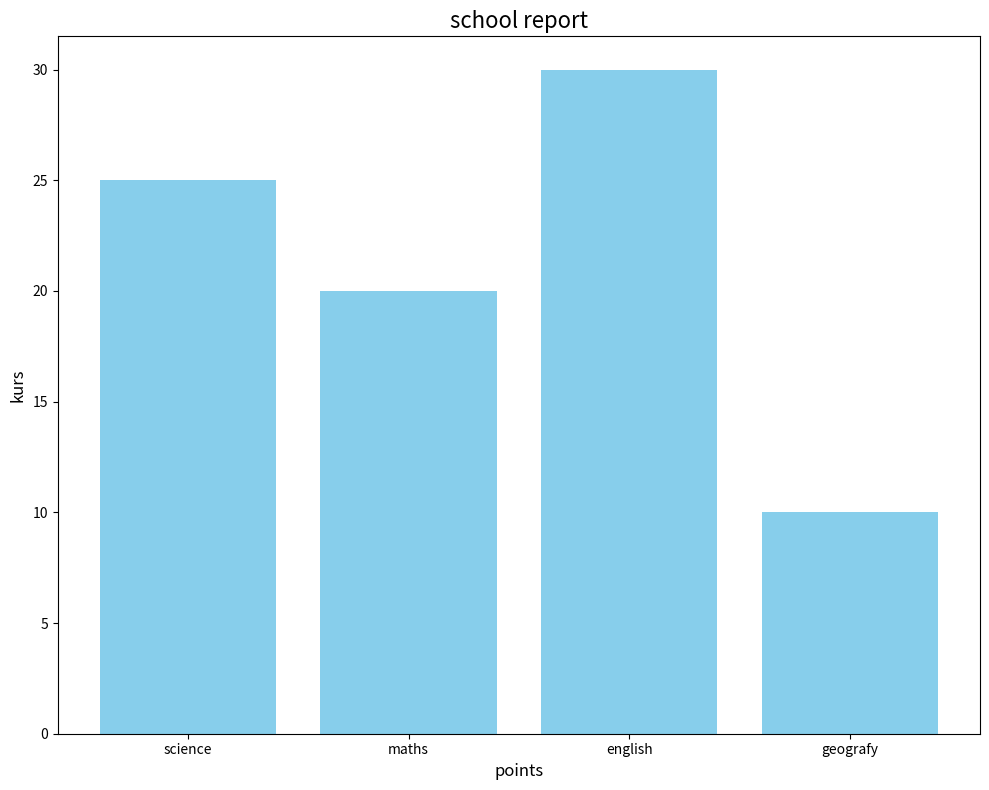

Source code (Python):
import matplotlib.pyplot as plt

kurs = ["science",
     "maths",
     "english",
     "geografy"]
points = [25, 20, 30, 10,]

plt.figure(figsize=(10, 8))
plt.bar(kurs, points, color="skyblue")

plt.xlabel("points", fontsize=12)
plt.ylabel("kurs", fontsize=12)
plt.title("school report", fontsize=16)
plt.tight_layout()

plt.show()